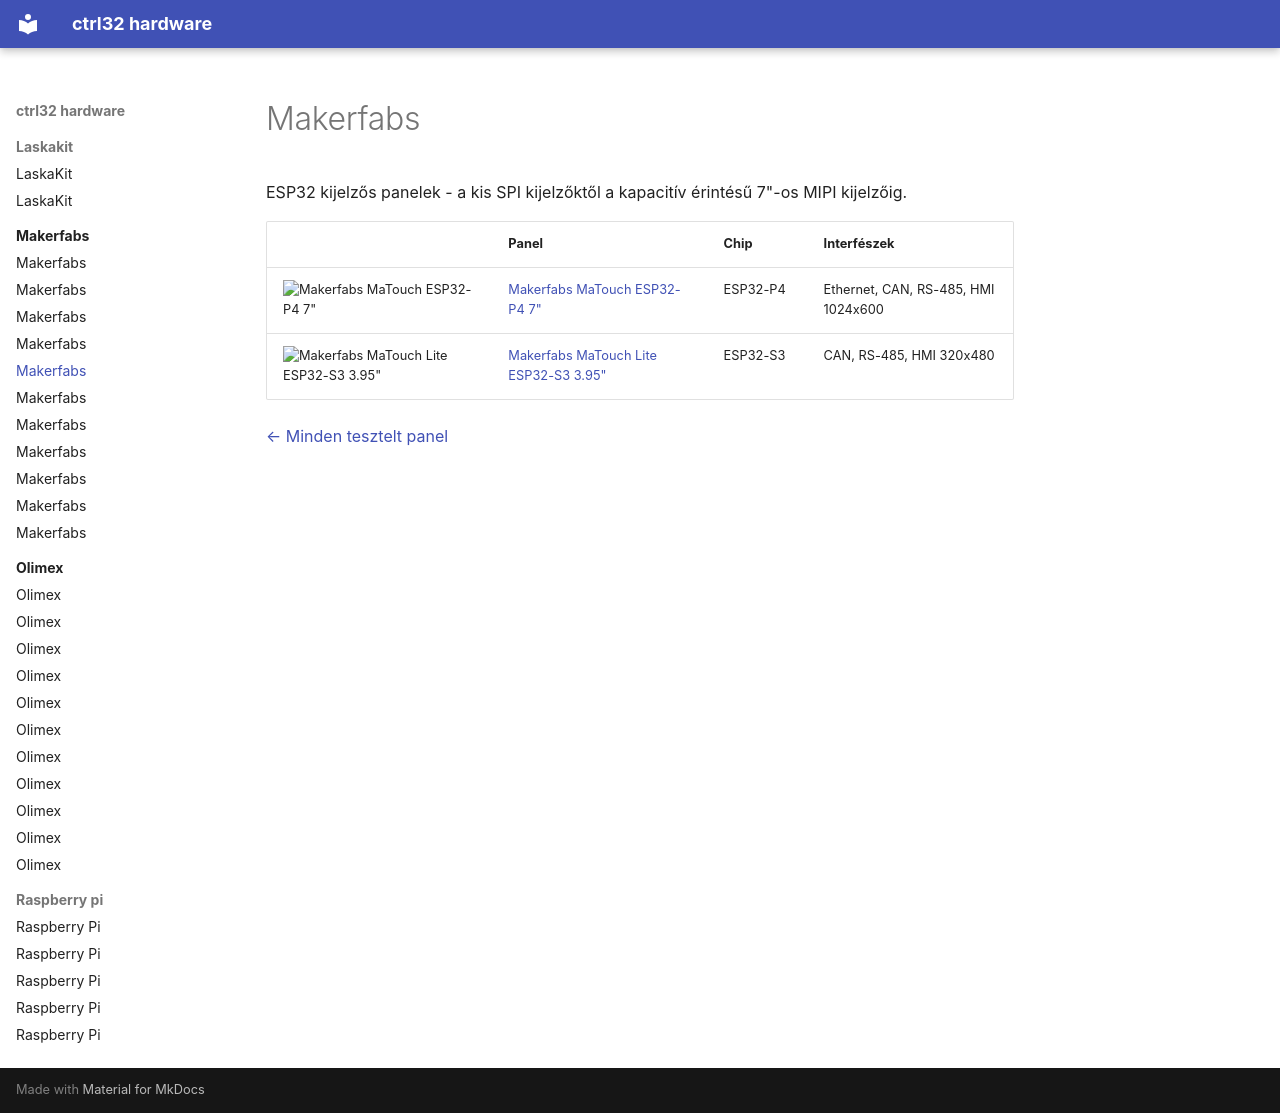

repository: ctrl32/hardware · page: makerfabs/README.hu/index.html · generator: mkdocs

---
title: Makerfabs
slug: makerfabs
sidebar_position: 20
image: makerfabs-matouch-esp32-p4-tft-with-touch-7-mipi/img/board-01.jpg
image_alt: 'Makerfabs: a ctrl32-vel tesztelt panelek'
tags:
- makerfabs
---

# Makerfabs

ESP32 kijelzős panelek - a kis SPI kijelzőktől a kapacitív érintésű 7"-os MIPI kijelzőig.

| | Panel | Chip | Interfészek |
|---|---|---|---|
| <img src="makerfabs-matouch-esp32-p4-tft-with-touch-7-mipi/img/board-01.jpg" width="160" alt="Makerfabs MaTouch ESP32-P4 7&quot;"> | [Makerfabs MaTouch ESP32-P4 7"](makerfabs-matouch-esp32-p4-tft-with-touch-7-mipi/README.hu.md) | ESP32-P4 | Ethernet, CAN, RS-485, HMI 1024x600 |
| <img src="makerfabs-matouch-lite-esp32-s3-spi-resistive-touch-395-st7796/img/board-01.jpg" width="160" alt="Makerfabs MaTouch Lite ESP32-S3 3.95&quot;"> | [Makerfabs MaTouch Lite ESP32-S3 3.95"](makerfabs-matouch-lite-esp32-s3-spi-resistive-touch-395-st7796/README.hu.md) | ESP32-S3 | CAN, RS-485, HMI 320x480 |

[← Minden tesztelt panel](../README.hu.md)
